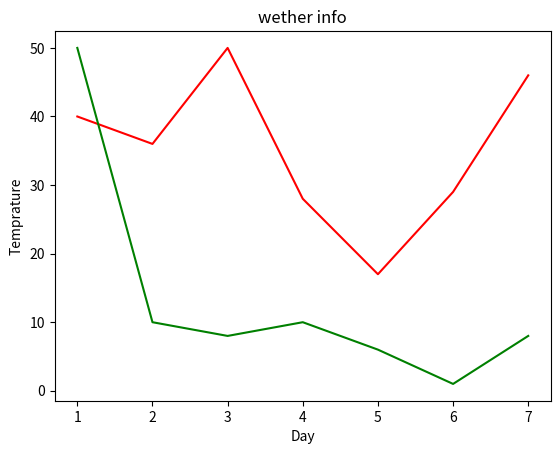

This chart was generated by the following Python code: (Note: this script raises an exception after producing the figure.)
import matplotlib.pyplot as plt
day=[1,2,3,4,5,6,7]
temp_max=[40,36,50,28,17,29,46]
temp_min=[50,10,8,10,6,1,8]
#plt.plot(day,temp,color="red",marker="D",markersize='20')
plt.plot(day,temp_max,color="red",label="max")
plt.plot(day,temp_min,color="green",label="min")
plt.xlabel('Day')
plt.ylabel('Temprature')
plt.title('wether info')
plt.legend(loc="best",shadow="true",fontsize="large")
plt.grid()
plt.savefig("weather.png")
plt.show()